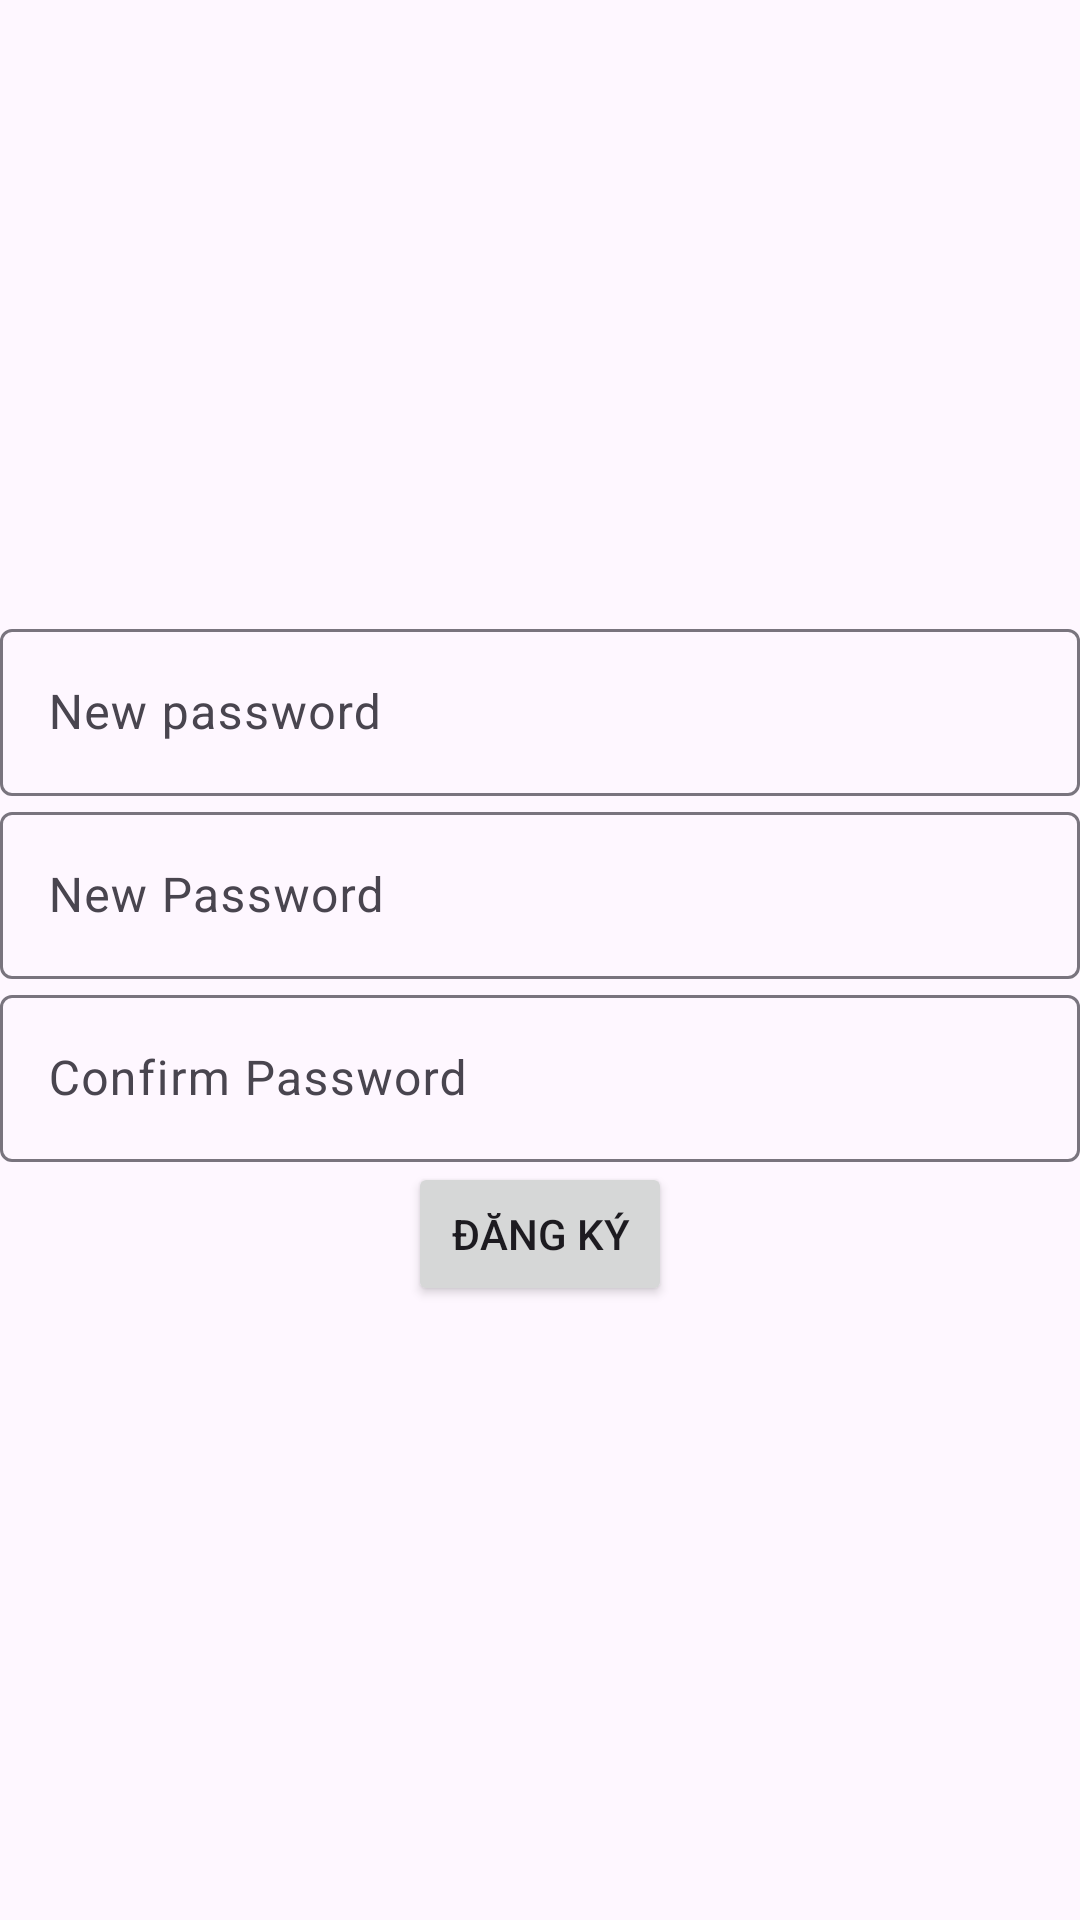

Layout XML and referenced resources for this Android screen:
<!-- AndroidManifest.xml: application theme Theme.AsmAND103 -->
<!-- res/layout/activity_signup.xml -->
<?xml version="1.0" encoding="utf-8"?>
<LinearLayout
    xmlns:android="http://schemas.android.com/apk/res/android"
    android:orientation="vertical"
    xmlns:tools="http://schemas.android.com/tools"
    android:id="@+id/main"
    android:gravity="center"
    android:layout_width="match_parent"
    android:layout_height="match_parent"
    tools:context=".SignupActivity">
    <com.google.android.material.textfield.TextInputLayout
        android:id="@+id/ed_newEmail"
        android:layout_width="match_parent"
        android:layout_height="wrap_content"
        android:hint="New password">
        <com.google.android.material.textfield.TextInputEditText
            android:layout_width="match_parent"
            android:layout_height="match_parent"
            />
    </com.google.android.material.textfield.TextInputLayout>
    <com.google.android.material.textfield.TextInputLayout
        android:id="@+id/ed_newPassword"
        android:layout_width="match_parent"
        android:layout_height="wrap_content"
        android:hint="New Password">
        <com.google.android.material.textfield.TextInputEditText
            android:layout_width="match_parent"
            android:layout_height="match_parent"
            />
    </com.google.android.material.textfield.TextInputLayout>
    <com.google.android.material.textfield.TextInputLayout
        android:id="@+id/ed_confirmPassword"
        android:layout_width="match_parent"
        android:layout_height="wrap_content"
        android:hint="Confirm Password">
        <com.google.android.material.textfield.TextInputEditText
            android:layout_width="match_parent"
            android:layout_height="match_parent"
            />
    </com.google.android.material.textfield.TextInputLayout>
    <Button
        android:id="@+id/btn_signup"
        android:layout_width="wrap_content"
        android:layout_height="wrap_content"
        android:text="Đăng ký"/>
</LinearLayout>
<!-- resources referenced by this layout -->
<resources>
  <style name="Theme.AsmAND103" parent="Base.Theme.AsmAND103" />
  <style name="Base.Theme.AsmAND103" parent="Theme.Material3.DayNight.NoActionBar">
          
          
      </style>
</resources>
